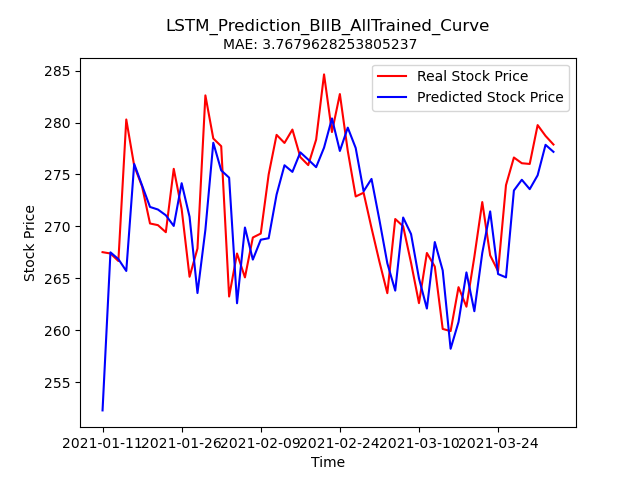

Values plotted in this chart, from the file beside it:
Stock, Date, Real_Price, Predicted_Price
BIIB, 2021-01-11, 267.5, 252.3
BIIB, 2021-01-12, 267.4, 267.5
BIIB, 2021-01-13, 266.7, 266.9
BIIB, 2021-01-14, 280.3, 265.7
BIIB, 2021-01-15, 275.8, 276
BIIB, 2021-01-19, 273.8, 273.9
BIIB, 2021-01-20, 270.3, 271.9
BIIB, 2021-01-21, 270.1, 271.6
BIIB, 2021-01-22, 269.4, 271.1
BIIB, 2021-01-25, 275.5, 270
BIIB, 2021-01-26, 271.7, 274.2
BIIB, 2021-01-27, 265.1, 270.9
BIIB, 2021-01-28, 267.9, 263.6
BIIB, 2021-01-29, 282.6, 269.7
BIIB, 2021-02-01, 278.5, 278.1
BIIB, 2021-02-02, 277.7, 275.4
BIIB, 2021-02-03, 263.2, 274.7
BIIB, 2021-02-04, 267.4, 262.6
BIIB, 2021-02-05, 265.1, 269.9
BIIB, 2021-02-08, 268.9, 266.8
BIIB, 2021-02-09, 269.3, 268.7
BIIB, 2021-02-10, 275.0, 268.9
BIIB, 2021-02-11, 278.8, 273.1
BIIB, 2021-02-12, 278, 275.9
BIIB, 2021-02-16, 279.3, 275.2
BIIB, 2021-02-17, 276.7, 277.1
BIIB, 2021-02-18, 275.9, 276.4
BIIB, 2021-02-19, 278.4, 275.7
BIIB, 2021-02-22, 284.6, 277.6
BIIB, 2021-02-23, 279.1, 280.4
BIIB, 2021-02-24, 282.7, 277.3
BIIB, 2021-02-25, 277.3, 279.5
BIIB, 2021-02-26, 272.9, 277.5
BIIB, 2021-03-01, 273.2, 273.4
BIIB, 2021-03-02, 269.9, 274.6
BIIB, 2021-03-03, 266.6, 270.6
BIIB, 2021-03-04, 263.6, 266.4
BIIB, 2021-03-05, 270.7, 263.8
BIIB, 2021-03-08, 270, 270.9
BIIB, 2021-03-09, 266.5, 269.3
BIIB, 2021-03-10, 262.6, 265
BIIB, 2021-03-11, 267.4, 262.1
BIIB, 2021-03-12, 266.1, 268.5
BIIB, 2021-03-15, 260.1, 265.8
BIIB, 2021-03-16, 259.9, 258.2
BIIB, 2021-03-17, 264.1, 260.8
BIIB, 2021-03-18, 262.3, 265.6
BIIB, 2021-03-19, 267.1, 261.8
BIIB, 2021-03-22, 272.3, 267.4
BIIB, 2021-03-23, 267.2, 271.4
BIIB, 2021-03-24, 265.7, 265.4
BIIB, 2021-03-25, 274, 265.1
BIIB, 2021-03-26, 276.6, 273.5
BIIB, 2021-03-29, 276.1, 274.5
BIIB, 2021-03-30, 276, 273.6
BIIB, 2021-03-31, 279.8, 274.9
BIIB, 2021-04-01, 278.7, 277.9
BIIB, 2021-04-05, 277.9, 277.2
